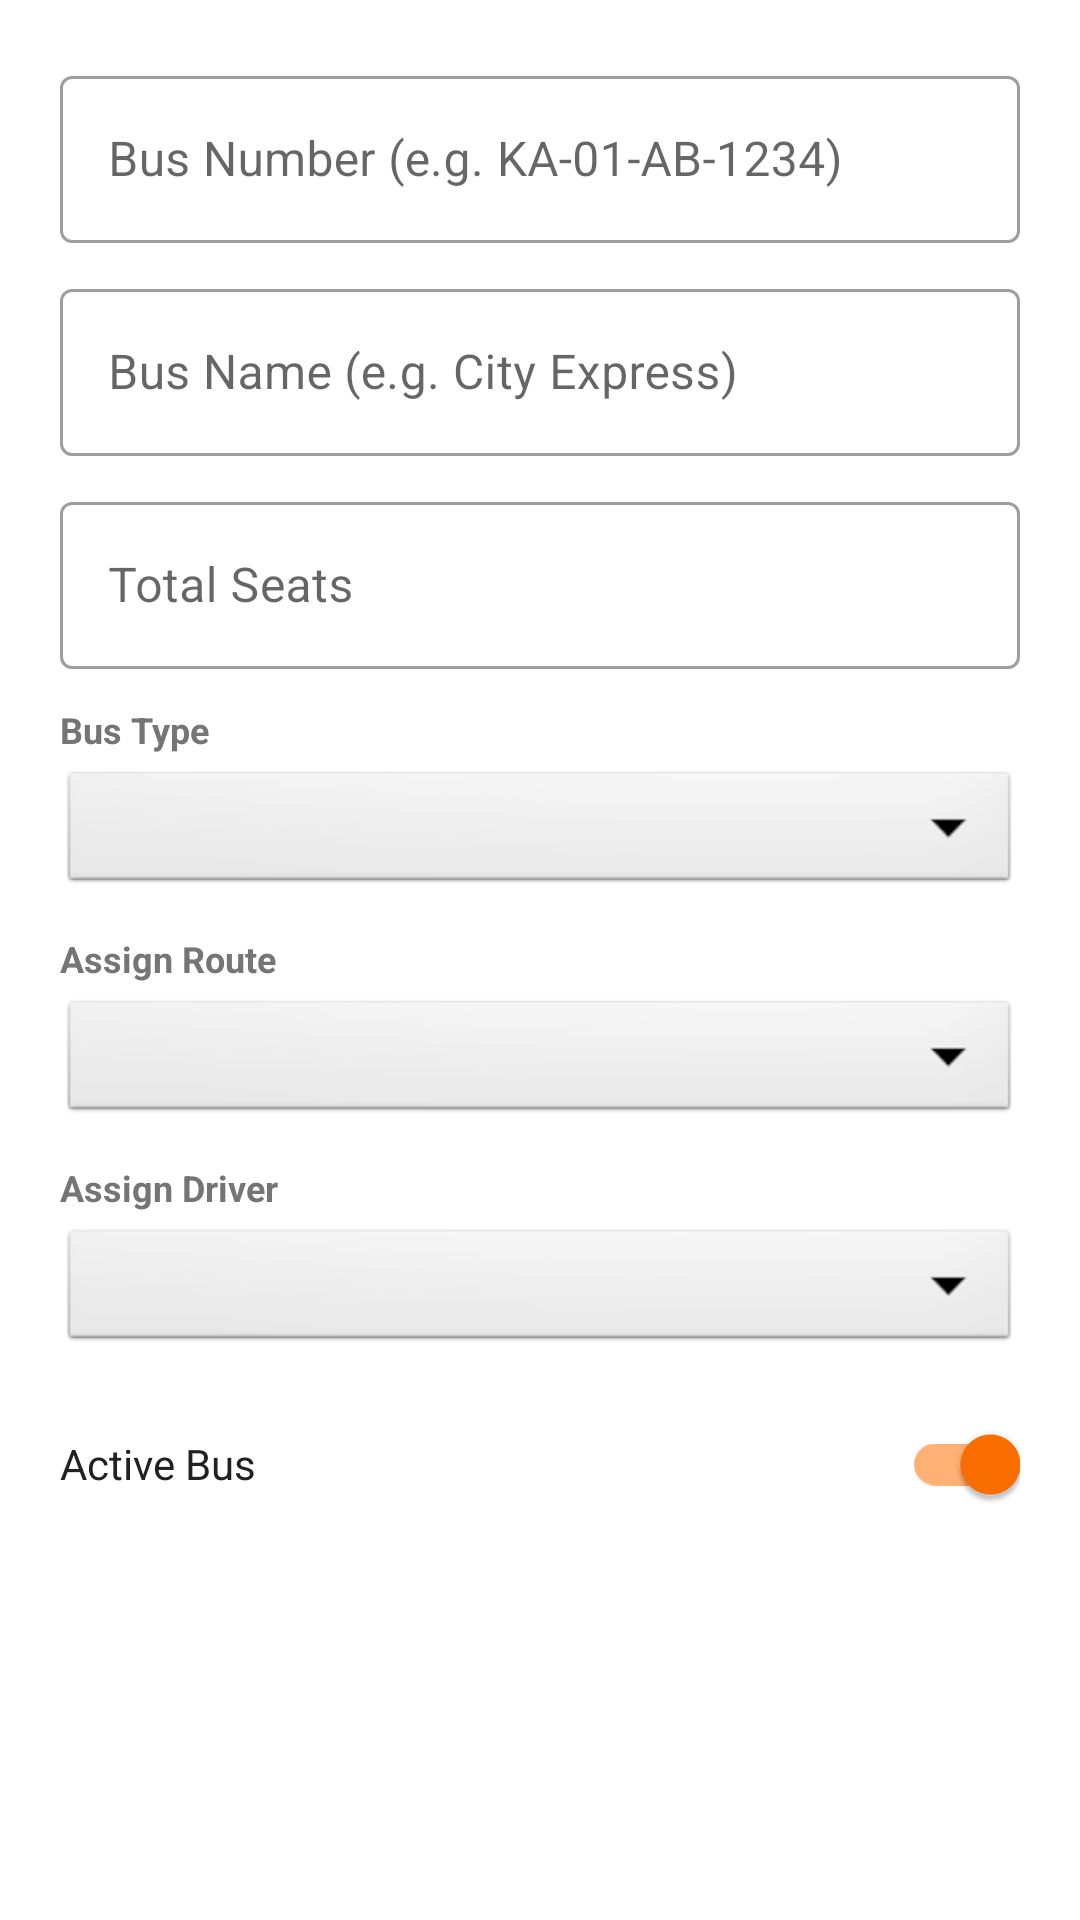

Here is an Android app screen rendered from its layout file. Give the layout XML and the strings, colors and styles it references.
<!-- AndroidManifest.xml: application theme AppTheme -->
<!-- res/layout/dialog_add_bus.xml -->
<?xml version="1.0" encoding="utf-8"?>
<ScrollView xmlns:android="http://schemas.android.com/apk/res/android"
    xmlns:app="http://schemas.android.com/apk/res-auto"
    android:layout_width="match_parent"
    android:layout_height="wrap_content">

    <LinearLayout
        android:layout_width="match_parent"
        android:layout_height="wrap_content"
        android:orientation="vertical"
        android:padding="20dp">

        <com.google.android.material.textfield.TextInputLayout
            style="@style/Widget.MaterialComponents.TextInputLayout.OutlinedBox"
            android:layout_width="match_parent"
            android:layout_height="wrap_content"
            android:hint="Bus Number (e.g. KA-01-AB-1234)">
            <com.google.android.material.textfield.TextInputEditText
                android:id="@+id/et_dialog_bus_number"
                android:layout_width="match_parent"
                android:layout_height="wrap_content"
                android:inputType="textCapCharacters" />
        </com.google.android.material.textfield.TextInputLayout>

        <com.google.android.material.textfield.TextInputLayout
            style="@style/Widget.MaterialComponents.TextInputLayout.OutlinedBox"
            android:layout_width="match_parent"
            android:layout_height="wrap_content"
            android:layout_marginTop="10dp"
            android:hint="Bus Name (e.g. City Express)">
            <com.google.android.material.textfield.TextInputEditText
                android:id="@+id/et_dialog_bus_name"
                android:layout_width="match_parent"
                android:layout_height="wrap_content"
                android:inputType="textCapWords" />
        </com.google.android.material.textfield.TextInputLayout>

        <com.google.android.material.textfield.TextInputLayout
            style="@style/Widget.MaterialComponents.TextInputLayout.OutlinedBox"
            android:layout_width="match_parent"
            android:layout_height="wrap_content"
            android:layout_marginTop="10dp"
            android:hint="Total Seats">
            <com.google.android.material.textfield.TextInputEditText
                android:id="@+id/et_dialog_total_seats"
                android:layout_width="match_parent"
                android:layout_height="wrap_content"
                android:inputType="number" />
        </com.google.android.material.textfield.TextInputLayout>

        <TextView
            android:layout_width="wrap_content"
            android:layout_height="wrap_content"
            android:layout_marginTop="12dp"
            android:text="Bus Type"
            android:textColor="@color/text_secondary"
            android:textSize="12sp"
            android:textStyle="bold" />

        <Spinner
            android:id="@+id/sp_dialog_bus_type"
            android:layout_width="match_parent"
            android:layout_height="44dp"
            android:layout_marginTop="4dp"
            android:background="@android:drawable/btn_dropdown" />

        <TextView
            android:layout_width="wrap_content"
            android:layout_height="wrap_content"
            android:layout_marginTop="12dp"
            android:text="Assign Route"
            android:textColor="@color/text_secondary"
            android:textSize="12sp"
            android:textStyle="bold" />

        <Spinner
            android:id="@+id/sp_dialog_route"
            android:layout_width="match_parent"
            android:layout_height="44dp"
            android:layout_marginTop="4dp"
            android:background="@android:drawable/btn_dropdown" />

        <TextView
            android:layout_width="wrap_content"
            android:layout_height="wrap_content"
            android:layout_marginTop="12dp"
            android:text="Assign Driver"
            android:textColor="@color/text_secondary"
            android:textSize="12sp"
            android:textStyle="bold" />

        <Spinner
            android:id="@+id/sp_dialog_driver"
            android:layout_width="match_parent"
            android:layout_height="44dp"
            android:layout_marginTop="4dp"
            android:background="@android:drawable/btn_dropdown" />

        <com.google.android.material.switchmaterial.SwitchMaterial
            android:id="@+id/switch_dialog_active"
            android:layout_width="match_parent"
            android:layout_height="wrap_content"
            android:layout_marginTop="12dp"
            android:checked="true"
            android:text="Active Bus"
            android:textColor="@color/text_primary" />

    </LinearLayout>
</ScrollView>
<!-- resources referenced by this layout -->
<resources>
  <color name="text_primary">#212121</color>
  <color name="text_secondary">#757575</color>
  <style name="AppTheme" parent="Theme.MaterialComponents.Light.NoActionBar">
          <item name="colorPrimary">@color/primary</item>
          <item name="colorPrimaryDark">@color/primary_dark</item>
          <item name="colorAccent">@color/accent</item>
          <item name="android:windowBackground">@color/white</item>
          <item name="android:statusBarColor">@color/status_bar</item>
          <item name="android:navigationBarColor">@color/primary_dark</item>
          <item name="materialButtonStyle">@style/Widget.App.Button.Primary</item>
      </style>
  <color name="primary">#1565C0</color>
  <color name="primary_dark">#0D47A1</color>
  <color name="accent">#FF6F00</color>
  <color name="white">#FFFFFF</color>
  <color name="status_bar">#0D47A1</color>
  <style name="Widget.App.Button.Primary" parent="Widget.MaterialComponents.Button">
          <item name="cornerRadius">12dp</item>
          <item name="backgroundTint">@color/primary</item>
          <item name="android:textColor">@color/white</item>
          <item name="android:textSize">@dimen/text_large</item>
          <item name="android:letterSpacing">0.05</item>
      </style>
  <dimen name="text_large">16sp</dimen>
</resources>
